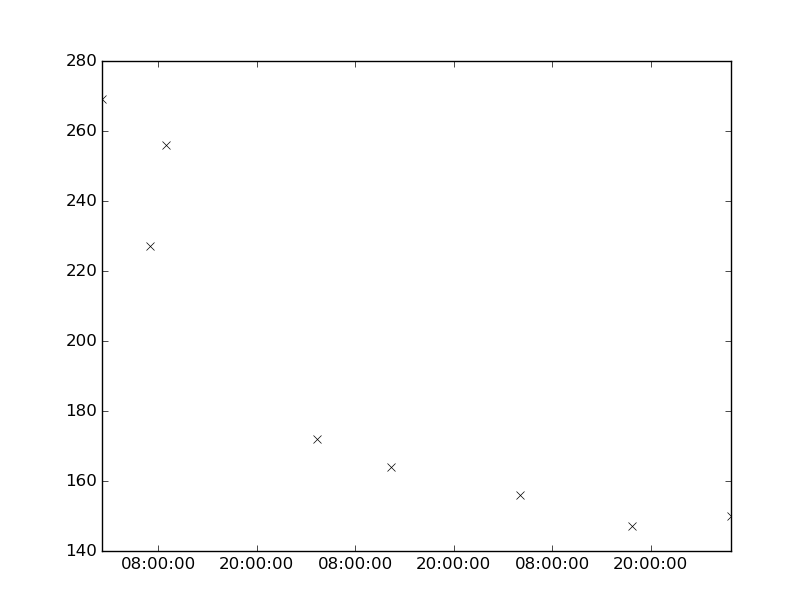

Data behind this chart, as committed beside it:
values, datetimes
172.0, 2160-11-03T03:16:00
164.0, 2160-11-03T12:23:00
156.0, 2160-11-04T04:03:00
147.0, 2160-11-04T17:39:00
150.0, 2160-11-05T05:47:00
256.0, 2160-11-02T08:55:00
269.0, 2160-11-02T01:05:00
227.0, 2160-11-02T06:56:00
